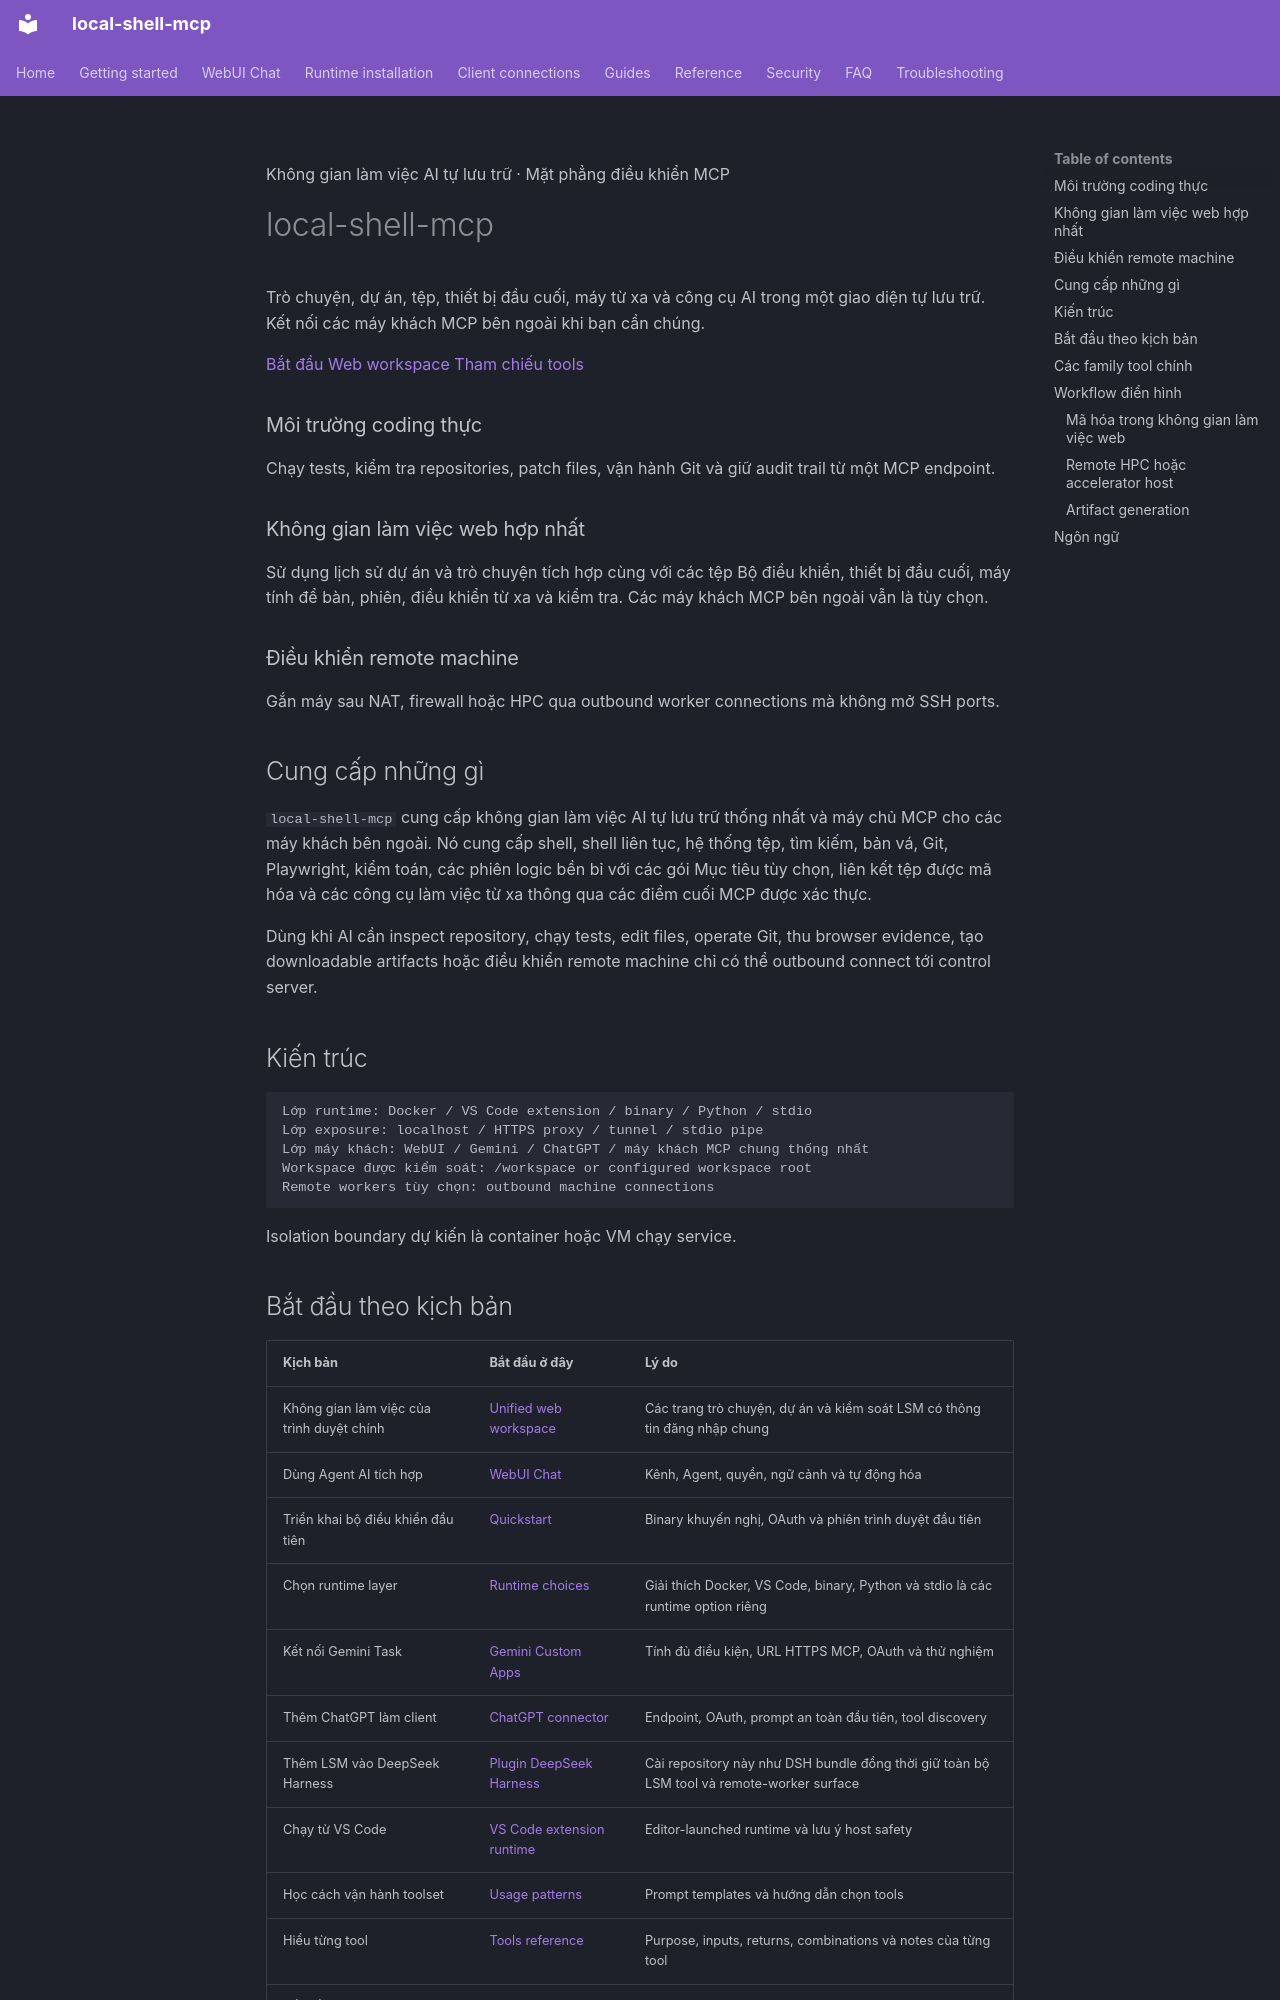

repository: fwerkor/local-shell-mcp · page: index.vi/index.html · generator: mkdocs

<!-- i18n-source-sha256: d20c92a19ea76974c27a4466685f3168215587ccf6224e9222952ee7d20e27ee -->
<div class="hero-shell" markdown>
<span class="hero-eyebrow">Không gian làm việc AI tự lưu trữ · Mặt phẳng điều khiển MCP</span>

# local-shell-mcp

Trò chuyện, dự án, tệp, thiết bị đầu cuối, máy từ xa và công cụ AI trong một giao diện tự lưu trữ. Kết nối các máy khách MCP bên ngoài khi bạn cần chúng.

<div class="hero-actions" markdown>
[Bắt đầu](getting-started/quickstart.md){ .hero-action .hero-action--primary }
[Web workspace](getting-started/web-workspace.md){ .hero-action .hero-action--secondary }
[Tham chiếu tools](reference/tools.md){ .hero-action .hero-action--secondary }
</div>
</div>

<div class="feature-grid" markdown>
<div class="feature-card" markdown>
### Môi trường coding thực
Chạy tests, kiểm tra repositories, patch files, vận hành Git và giữ audit trail từ một MCP endpoint.
</div>

<div class="feature-card" markdown>
### Không gian làm việc web hợp nhất
Sử dụng lịch sử dự án và trò chuyện tích hợp cùng với các tệp Bộ điều khiển, thiết bị đầu cuối, máy tính để bàn, phiên, điều khiển từ xa và kiểm tra. Các máy khách MCP bên ngoài vẫn là tùy chọn.
</div>

<div class="feature-card" markdown>
### Điều khiển remote machine
Gắn máy sau NAT, firewall hoặc HPC qua outbound worker connections mà không mở SSH ports.
</div>
</div>

## Cung cấp những gì

`local-shell-mcp` cung cấp không gian làm việc AI tự lưu trữ thống nhất và máy chủ MCP cho các máy khách bên ngoài. Nó cung cấp shell, shell liên tục, hệ thống tệp, tìm kiếm, bản vá, Git, Playwright, kiểm toán, các phiên logic bền bỉ với các gói Mục tiêu tùy chọn, liên kết tệp được mã hóa và các công cụ làm việc từ xa thông qua các điểm cuối MCP được xác thực.

Dùng khi AI cần inspect repository, chạy tests, edit files, operate Git, thu browser evidence, tạo downloadable artifacts hoặc điều khiển remote machine chỉ có thể outbound connect tới control server.

## Kiến trúc

```text
Lớp runtime: Docker / VS Code extension / binary / Python / stdio
Lớp exposure: localhost / HTTPS proxy / tunnel / stdio pipe
Lớp máy khách: WebUI / Gemini / ChatGPT / máy khách MCP chung thống nhất
Workspace được kiểm soát: /workspace or configured workspace root
Remote workers tùy chọn: outbound machine connections
```

Isolation boundary dự kiến là container hoặc VM chạy service.
